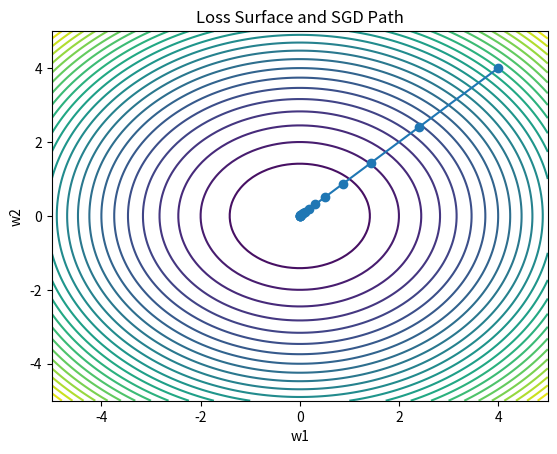

Here is the Python script that generated this plot:
# Visualize the loss function's surface and the SGD optimization path
import numpy as np
import matplotlib.pyplot as plt

# Loss function
def loss(w1, w2):
    return w1**2 + w2**2

# Gradient
def grad(w1, w2):
    return 2*w1, 2*w2

# Simple SGD
w1, w2 = 4, 4
lr = 0.2
path_w1 = [w1]
path_w2 = [w2]

for i in range(15):
    dw1, dw2 = grad(w1, w2)
    w1 = w1 - lr * dw1
    w2 = w2 - lr * dw2
    path_w1.append(w1)
    path_w2.append(w2)

# Create surface
w1_vals = np.linspace(-5, 5, 100)
w2_vals = np.linspace(-5, 5, 100)
W1, W2 = np.meshgrid(w1_vals, w2_vals)
Z = loss(W1, W2)

# Contour plot
plt.contour(W1, W2, Z, 30)
plt.plot(path_w1, path_w2, marker='o')
plt.xlabel("w1")
plt.ylabel("w2")
plt.title("Loss Surface and SGD Path")
plt.show()
